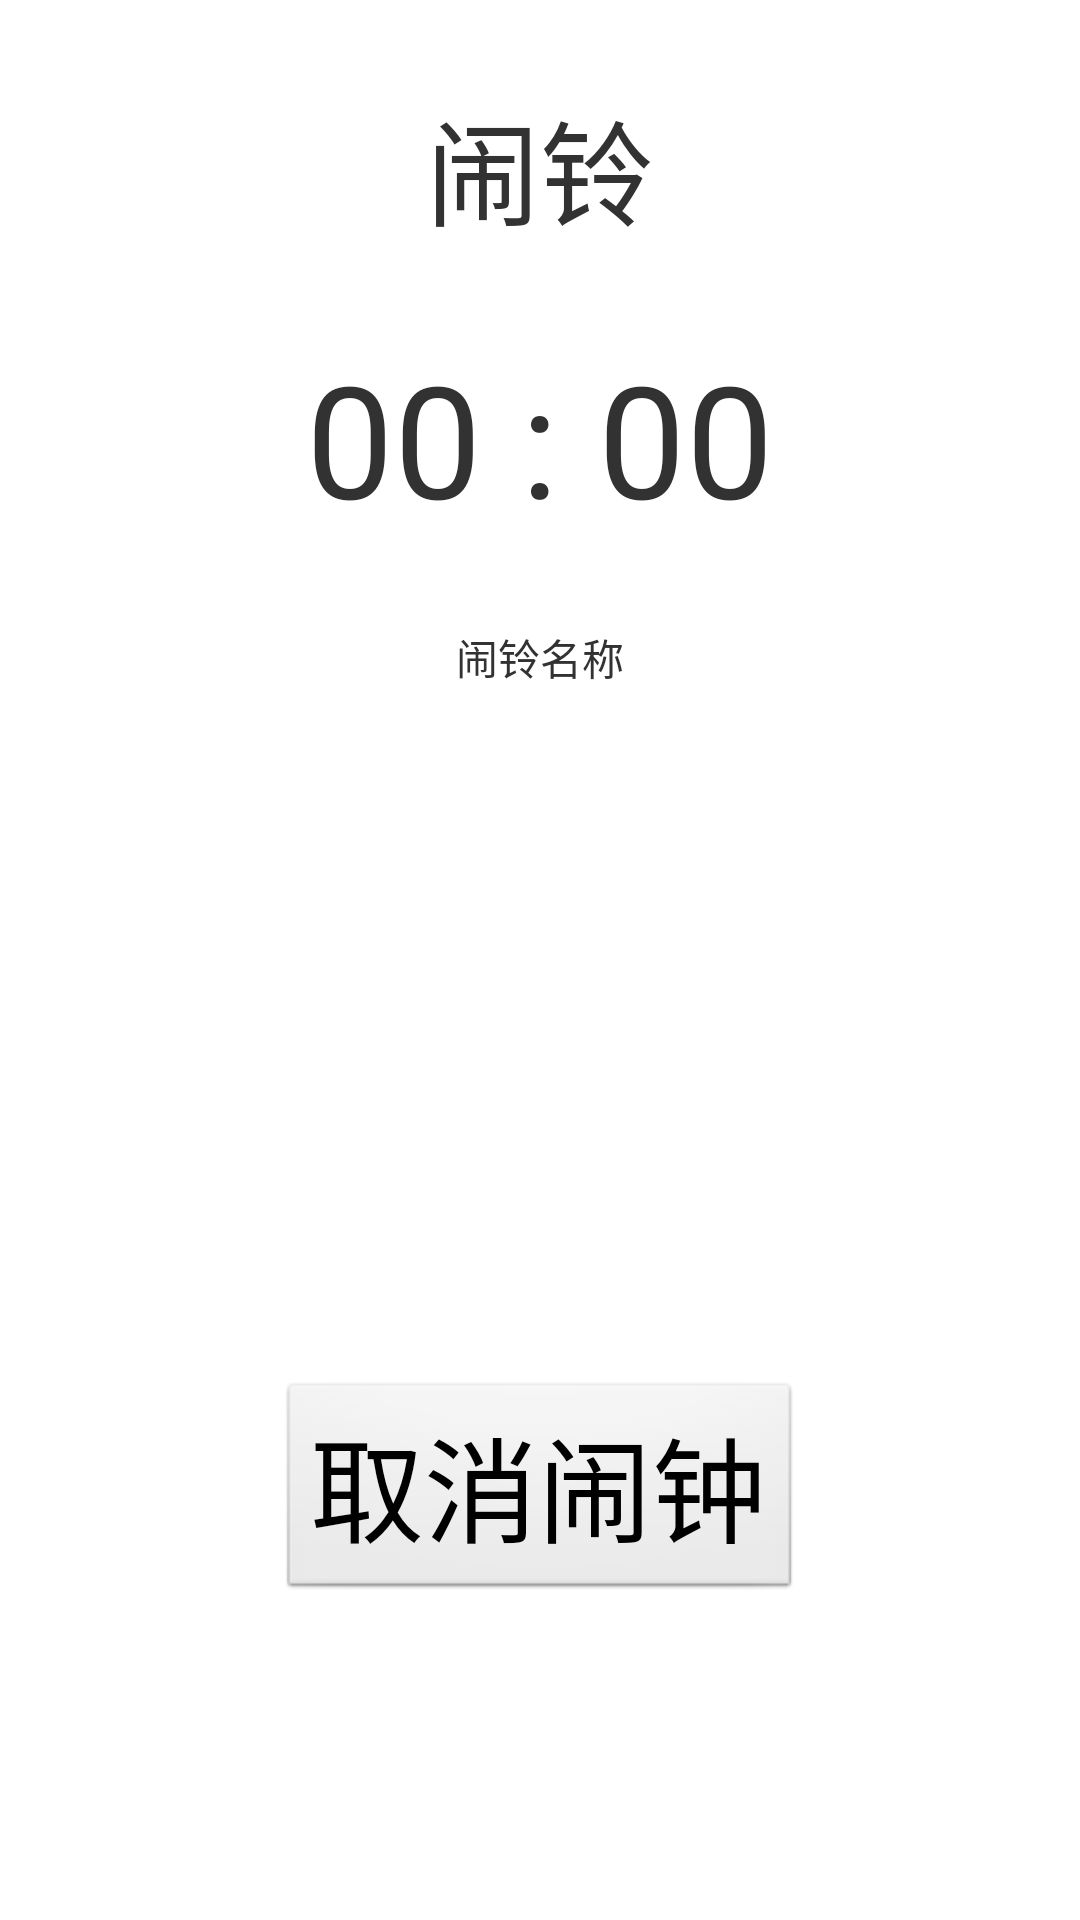

Android layout source for this screen:
<!-- AndroidManifest.xml: application theme AppTheme -->
<!-- res/layout/activity_alarm_screen.xml -->
<?xml version="1.0" encoding="utf-8"?>
<RelativeLayout xmlns:android="http://schemas.android.com/apk/res/android"
    android:layout_width="match_parent"
    android:layout_height="match_parent" >

    <TextView
        android:id="@+id/alarm_screen_title"
        android:layout_width="wrap_content"
        android:layout_height="wrap_content"
        android:layout_alignParentTop="true"
        android:layout_centerHorizontal="true"
        android:layout_marginTop="28dp"
        android:text="闹铃"
        android:textSize="38dp" />

    <TextView
        android:id="@+id/alarm_screen_time"
        android:layout_width="wrap_content"
        android:layout_height="wrap_content"
        android:layout_below="@+id/alarm_screen_title"
        android:layout_centerHorizontal="true"
        android:layout_marginTop="28dp"
        android:text="00 : 00"
        android:textSize="52dp" />

    <TextView
        android:id="@+id/alarm_screen_name"
        android:layout_width="wrap_content"
        android:layout_height="wrap_content"
        android:layout_below="@+id/alarm_screen_time"
        android:layout_centerHorizontal="true"
        android:layout_marginTop="28dp"
        android:text="闹铃名称" />

    <Button
        android:id="@+id/alarm_screen_button"
        android:layout_width="wrap_content"
        android:layout_height="wrap_content"
        android:layout_alignParentBottom="true"
        android:layout_centerHorizontal="true"
        android:layout_marginBottom="106dp"
        android:text="取消闹钟"
        android:textSize="38dp" />

</RelativeLayout>
<!-- resources referenced by this layout -->
<resources>
  <style name="AppTheme" parent="AppBaseTheme">
          
          <item name="colorPrimary">@color/colorPrimary</item>
          <item name="colorPrimaryDark">@color/colorPrimaryDark</item>
          <item name="colorAccent">@color/colorAccent</item>
      </style>
  <style name="AppBaseTheme" parent="android:Theme.Light">
          
      </style>
  <!-- not gathered from this repository: default colours our renderer supplied (Android Studio template values) -->
  <color name="colorPrimary">#FF6200EE</color>
  <color name="colorPrimaryDark">#FF3700B3</color>
  <color name="colorAccent">#FF03DAC5</color>
</resources>
